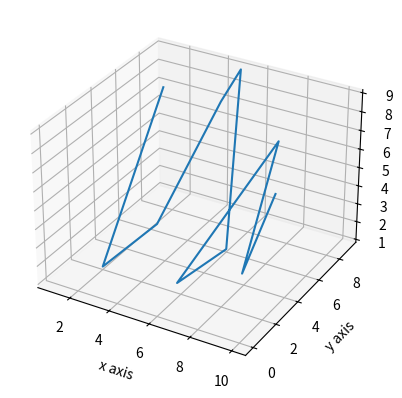

Write the Python code that produced this figure.
from mpl_toolkits.mplot3d import axes3d
import matplotlib.pyplot as plt
import numpy as np

fig = plt.figure()
ax1 = fig.add_subplot(111, projection="3d")

x = list(range(1, 11))
y = np.random.randint(10, size=10)
z = np.random.randint(10, size=(1, 10))

ax1.plot_wireframe(x, y, z)
ax1.set_xlabel('x axis')
ax1.set_ylabel('y axis')
ax1.set_zlabel('z axis')

plt.show()